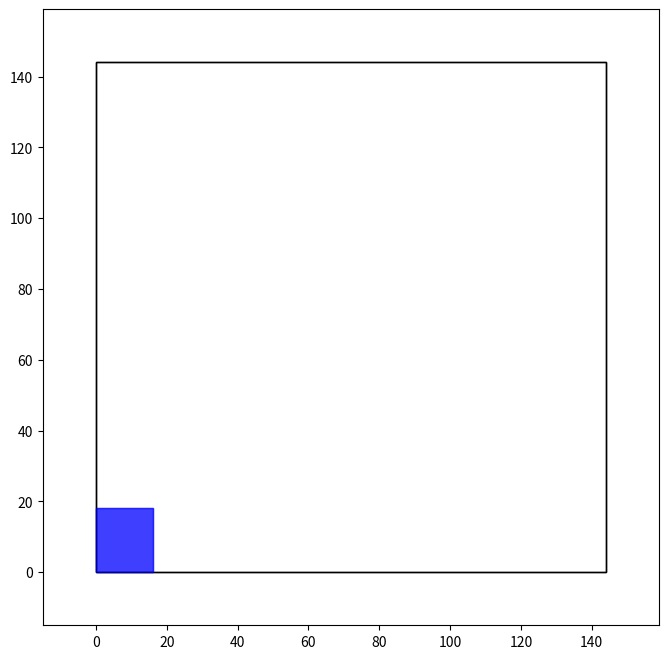

This chart was generated by the following Python code:
import matplotlib.pyplot as plt
import matplotlib.patches as patches
import matplotlib.animation as animation
import math
import numpy as np

# Config
NUMBER_OF_PARTICLES = 1000
MAP_DIMENSIONS = (144, 144)
PLOT_PADDING = 15
ROBOT_SIZE = (16, 18)

robot_x = 72.0
robot_y = 40
robot_theta = 70

initial_x = 72.0
initial_y = 40.0
initial_robot_theta = 70.0

keys = {"up": False, "down": False, "left": False, "right": False}

fig, ax = plt.subplots(figsize=(8, 8))

field_shape = patches.Rectangle(
    (0, 0),
    MAP_DIMENSIONS[0],
    MAP_DIMENSIONS[1],
    linewidth=1,
    edgecolor="black",
    facecolor="none",
)

robot_shape = patches.Rectangle(
    (0, 0),
    ROBOT_SIZE[0],
    ROBOT_SIZE[1],
    rotation_point="center",
    color="blue",
    alpha=0.5,
)

(center_dot,) = ax.plot([], [], marker="o", color="blue", markersize=5)  # Center dot
(heading_line,) = ax.plot([], [], color="red", linewidth=2, zorder=5)


def init():
    ax.set_xlim(-PLOT_PADDING, MAP_DIMENSIONS[0] + PLOT_PADDING)
    ax.set_ylim(-PLOT_PADDING, MAP_DIMENSIONS[1] + PLOT_PADDING)
    ax.set_aspect("equal")
    ax.add_patch(field_shape)
    ax.add_patch(robot_shape)
    return field_shape, robot_shape, center_dot, heading_line


def on_press(event):
    if event.key in keys:
        keys[event.key] = True


def on_release(event):
    if event.key in keys:
        keys[event.key] = False


def update(frame):
    global robot_x, robot_y, robot_theta

    if keys["left"]:
        robot_theta = (robot_theta - 3) % 360
    if keys["right"]:
        robot_theta = (robot_theta + 3) % 360

    theta_rad = math.radians(robot_theta)

    if keys["up"]:
        robot_x += 1.5 * math.sin(theta_rad)
        robot_y += 1.5 * math.cos(theta_rad)
    if keys["down"]:
        robot_x -= 1.5 * math.sin(theta_rad)
        robot_y -= 1.5 * math.cos(theta_rad)

    # displaying robot

    corner_x = robot_x - ROBOT_SIZE[0] / 2
    corner_y = robot_y - ROBOT_SIZE[1] / 2

    robot_shape.set_xy((corner_x, corner_y))
    robot_shape.set_angle(-robot_theta)

    center_dot.set_data([robot_x], [robot_y])

    # thetha calculation w arrow

    arrow_length = 15.0

    dx = arrow_length * math.sin(theta_rad)
    dy = arrow_length * math.cos(theta_rad)

    heading_line.set_data([robot_x, robot_x + dx], [robot_y, robot_y + dy])

    ax.set_title(f"VEX Virtual Field (Theta: {robot_theta:.1f}°)")

    return field_shape, robot_shape, center_dot, heading_line


fig.canvas.mpl_connect("key_press_event", on_press)
fig.canvas.mpl_connect("key_release_event", on_release)

ani = animation.FuncAnimation(fig, update, init_func=init, interval=5, blit=True)

plt.show()
